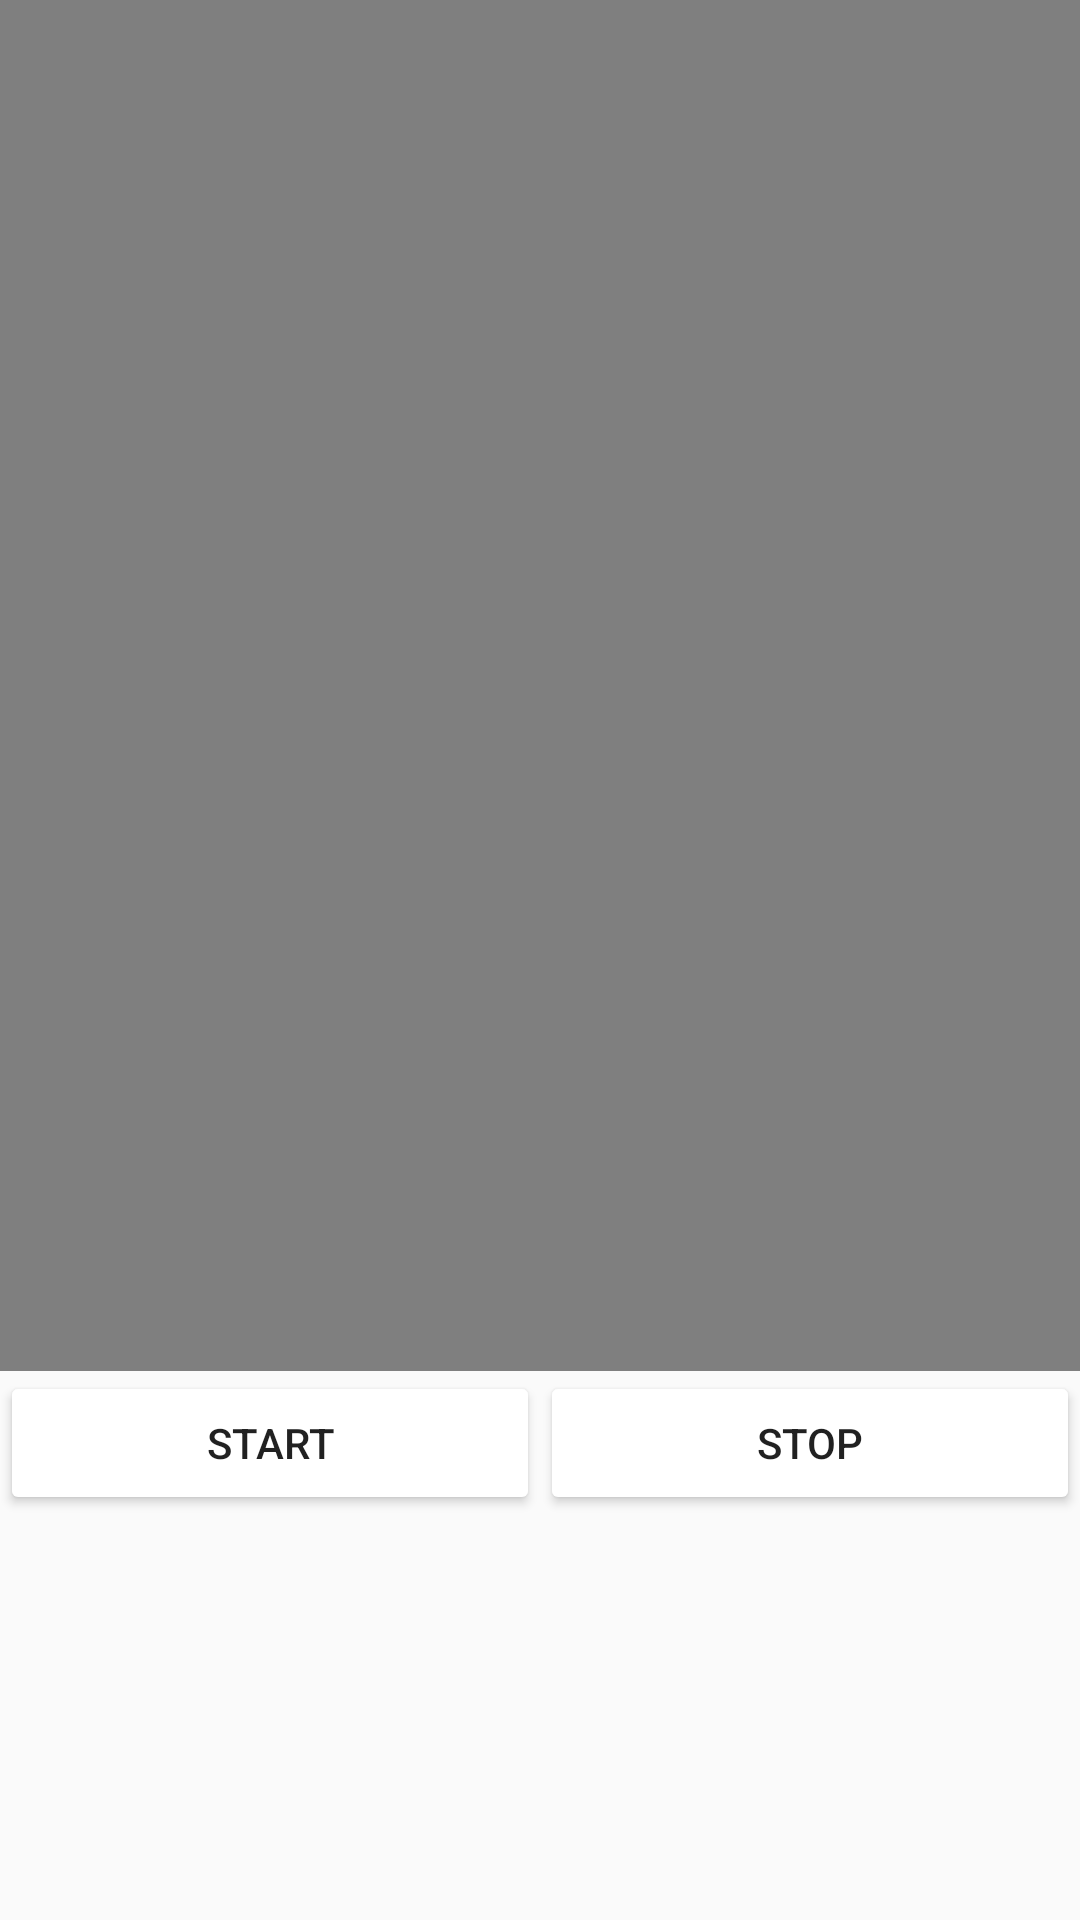

Here is an Android app screen rendered from its layout file. Give the layout XML and the strings, colors and styles it references.
<!-- AndroidManifest.xml: application theme AppTheme -->
<!-- res/layout/activity_video.xml -->
<?xml version="1.0" encoding="utf-8"?>
<LinearLayout xmlns:android="http://schemas.android.com/apk/res/android"
    xmlns:app="http://schemas.android.com/apk/res-auto"
    xmlns:tools="http://schemas.android.com/tools"
    android:layout_width="match_parent"
    android:layout_height="match_parent"
    android:orientation="vertical"
    tools:context=".VideoActivity">


    <VideoView
        android:id="@+id/videoView"
        android:layout_width="match_parent"
        android:layout_height="457dp" />

    <LinearLayout
        android:layout_width="match_parent"
        android:layout_height="82dp"
        android:orientation="horizontal">

        <Button
            android:id="@+id/btn_start"
            android:layout_width="wrap_content"
            android:layout_height="wrap_content"
            android:layout_weight="1"
            android:text="START" />

        <Button
            android:id="@+id/btn_stop"
            android:layout_width="wrap_content"
            android:layout_height="wrap_content"
            android:layout_weight="1"
            android:text="STOP" />
    </LinearLayout>
</LinearLayout>
<!-- resources referenced by this layout -->
<resources>
  <style name="AppTheme" parent="Theme.AppCompat.Light.DarkActionBar">
          
          <item name="colorPrimary">@color/colorPrimary</item>
          <item name="colorPrimaryDark">@color/colorPrimaryDark</item>
          <item name="colorAccent">@color/colorAccent</item>
          <item name="colorButtonNormal">@color/colorAccent</item>
      </style>
  <color name="colorPrimary">#ff80ab</color>
  <color name="colorPrimaryDark">#f48fb0</color>
  <color name="colorAccent">#ffffff</color>
</resources>
